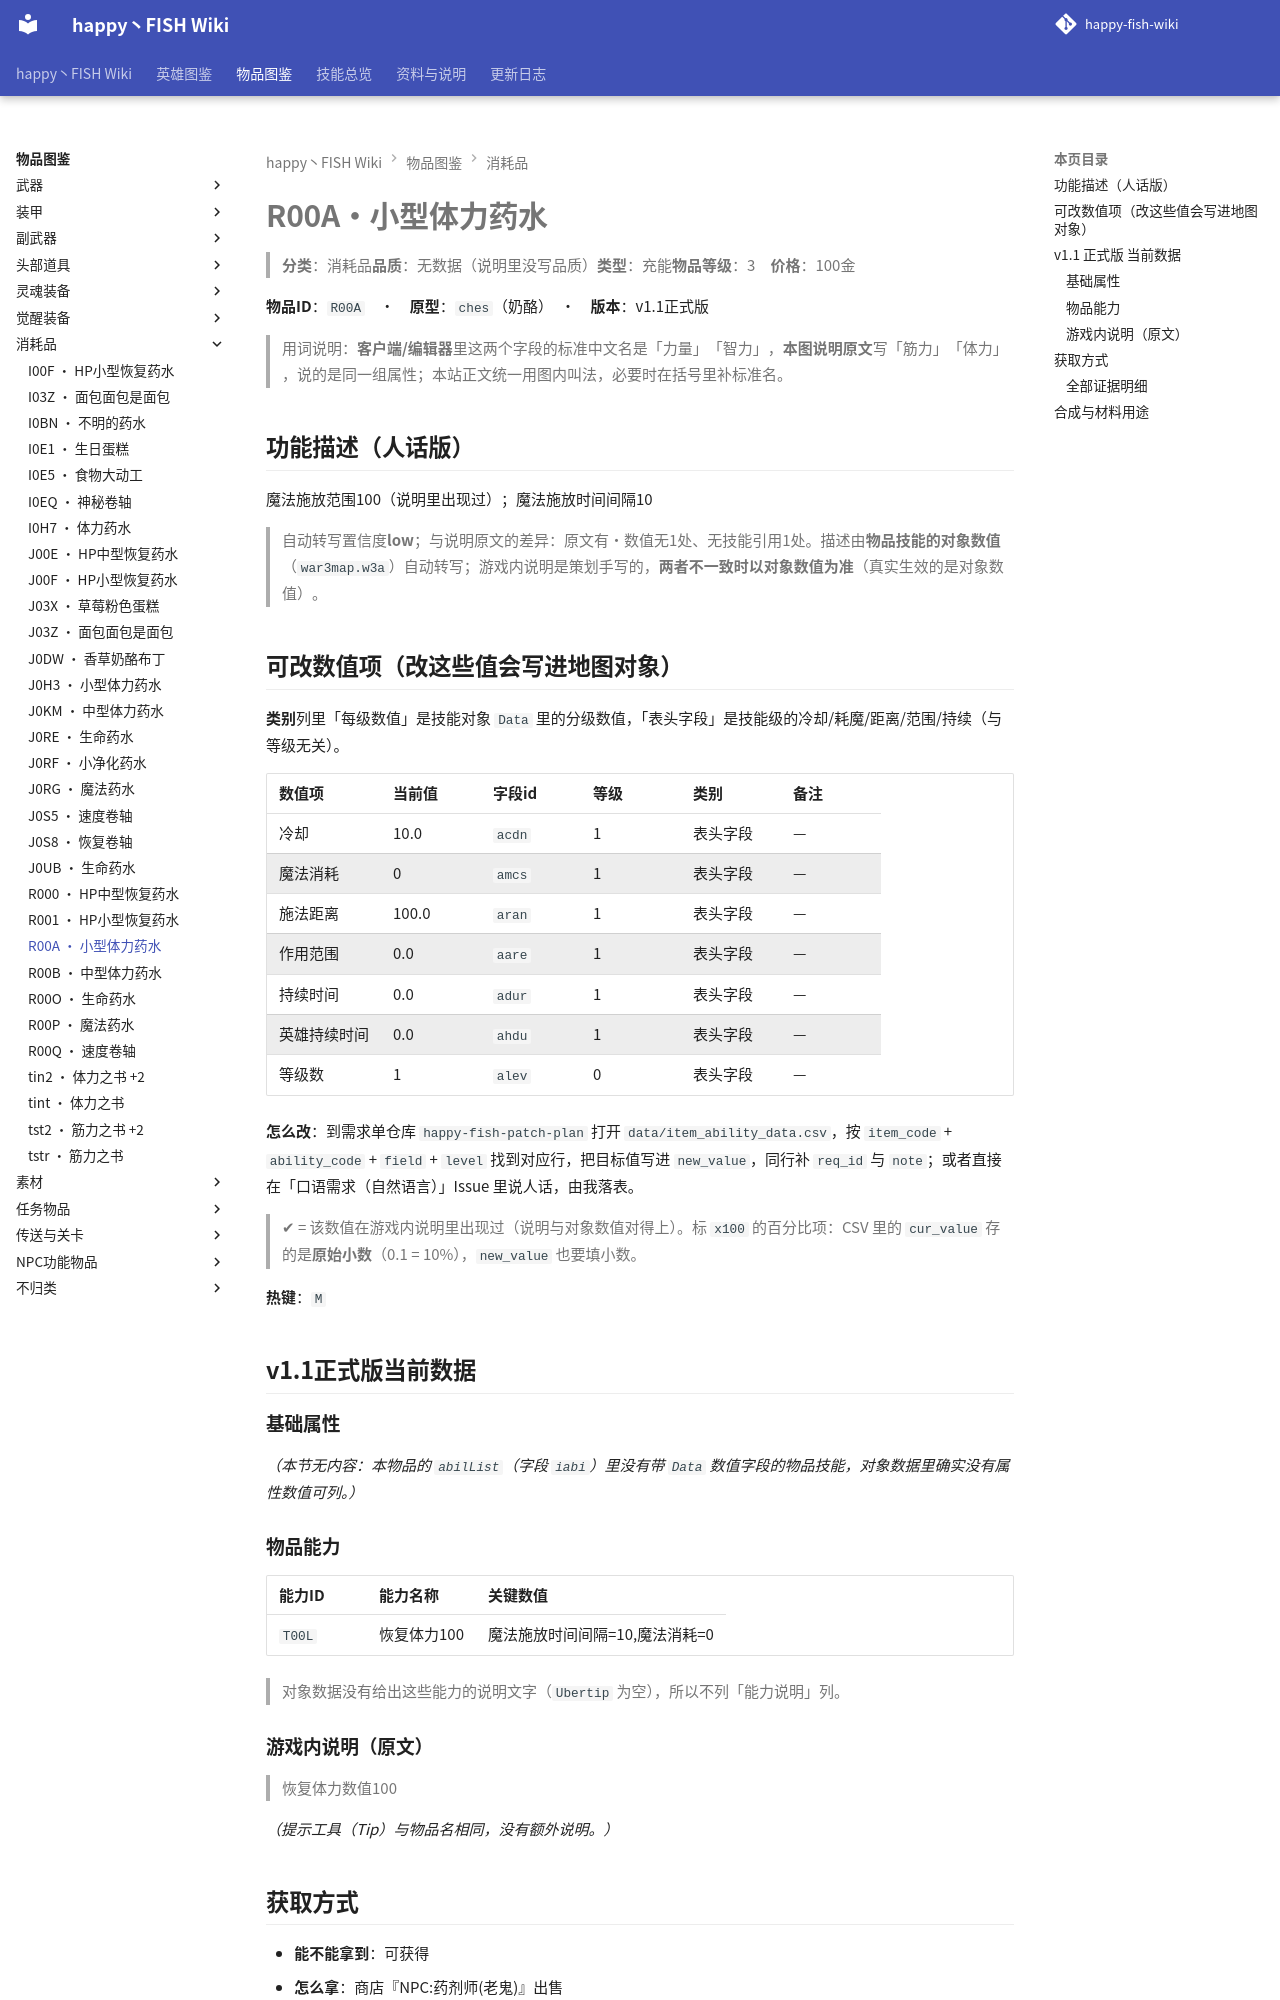

repository: slasher233/happy-fish-sao-wiki · page: items/消耗品/R00A_小型体力药水/index.html · generator: mkdocs

# R00A · 小型体力药水

> **分类**：消耗品　**品质**：无数据（说明里没写品质）　**类型**：充能　**物品等级**：3　**价格**：100 金

**物品 ID**：`R00A`　·　**原型**：`ches`（奶酪）　·　**版本**：v1.1 正式版

> 用词说明：**客户端/编辑器**里这两个字段的标准中文名是「力量」「智力」，**本图说明原文**写「筋力」「体力」，说的是同一组属性；本站正文统一用图内叫法，必要时在括号里补标准名。

## 功能描述（人话版）

魔法施放范围 100（说明里出现过）；魔法施放时间间隔 10

> 自动转写置信度 **low**；与说明原文的差异：原文有·数值无 1 处、无技能引用 1 处。
> 描述由**物品技能的对象数值**（`war3map.w3a`）自动转写；游戏内说明是策划手写的，**两者不一致时以对象数值为准**（真实生效的是对象数值）。

## 可改数值项（改这些值会写进地图对象）

**类别**列里「每级数值」是技能对象 `Data` 里的分级数值，「表头字段」是技能级的冷却/耗魔/距离/范围/持续（与等级无关）。

| 数值项 | 当前值 | 字段 id | 等级 | 类别 | 备注 |
| --- | --- | --- | --- | --- | --- |
| 冷却 | 10.0 | `acdn` | 1 | 表头字段 | — |
| 魔法消耗 | 0 | `amcs` | 1 | 表头字段 | — |
| 施法距离 | 100.0 | `aran` | 1 | 表头字段 | — |
| 作用范围 | 0.0 | `aare` | 1 | 表头字段 | — |
| 持续时间 | 0.0 | `adur` | 1 | 表头字段 | — |
| 英雄持续时间 | 0.0 | `ahdu` | 1 | 表头字段 | — |
| 等级数 | 1 | `alev` | 0 | 表头字段 | — |


**怎么改**：到需求单仓库 `happy-fish-patch-plan` 打开 `data/item_ability_data.csv`，按 `item_code` + `ability_code` + `field` + `level` 找到对应行，把目标值写进 `new_value`，同行补 `req_id` 与 `note`；或者直接在「口语需求（自然语言）」Issue 里说人话，由我落表。

> ✔ = 该数值在游戏内说明里出现过（说明与对象数值对得上）。标 `x100` 的百分比项：CSV 里的 `cur_value` 存的是**原始小数**（0.1 = 10%），`new_value` 也要填小数。

**热键**：`M`

## v1.1 正式版 当前数据

### 基础属性

_（本节无内容：本物品的 `abilList`（字段 `iabi`）里没有带 `Data` 数值字段的物品技能，对象数据里确实没有属性数值可列。）_

### 物品能力

| 能力 ID | 能力名称 | 关键数值 |
| --- | --- | --- |
| `T00L` | 恢复体力100 | 魔法施放时间间隔=10, 魔法消耗=0 |


> 对象数据没有给出这些能力的说明文字（`Ubertip` 为空），所以不列「能力说明」列。

### 游戏内说明（原文）

> 恢复体力数值100

_（提示工具（Tip）与物品名相同，没有额外说明。）_

## 获取方式

- **能不能拿到**：可获得
- **怎么拿**：商店『NPC:药剂师(老鬼)』出售

_（本节无内容：`item_sources.json` 里这件物品的来源没有记到具体 BOSS/宝箱/店，只有「可获得」这一条笼统记录；逐条证据见下方「全部证据明细」。）_

### 全部证据明细

**商店货架（对象数据 `usei`/`umki`）**

| 商店 | 商店单位 | 字段 | 字段名 | 证据位置 |
| --- | --- | --- | --- | --- |
| NPC:药剂师(老鬼) | `b02B` | `usei` | Sellitems 售出的物品 | note_log/index/w3u_verify.txt:799252 |
